Labelled photos from "data", an image-classification folder in ranand3385/Grillsight. The possible labels are: medium, medium rare, medium well, rare, well done.

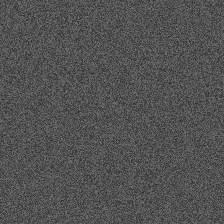
Label: well done

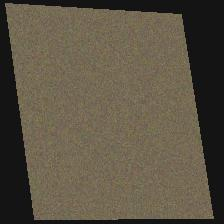
Label: medium well

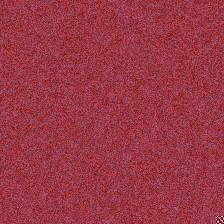
Label: medium rare

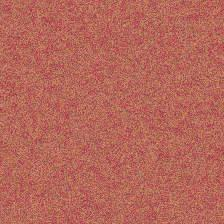
Label: rare

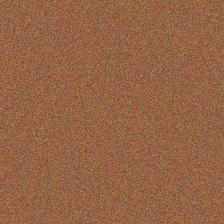
Label: medium

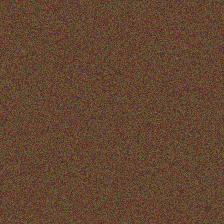
Label: well done
